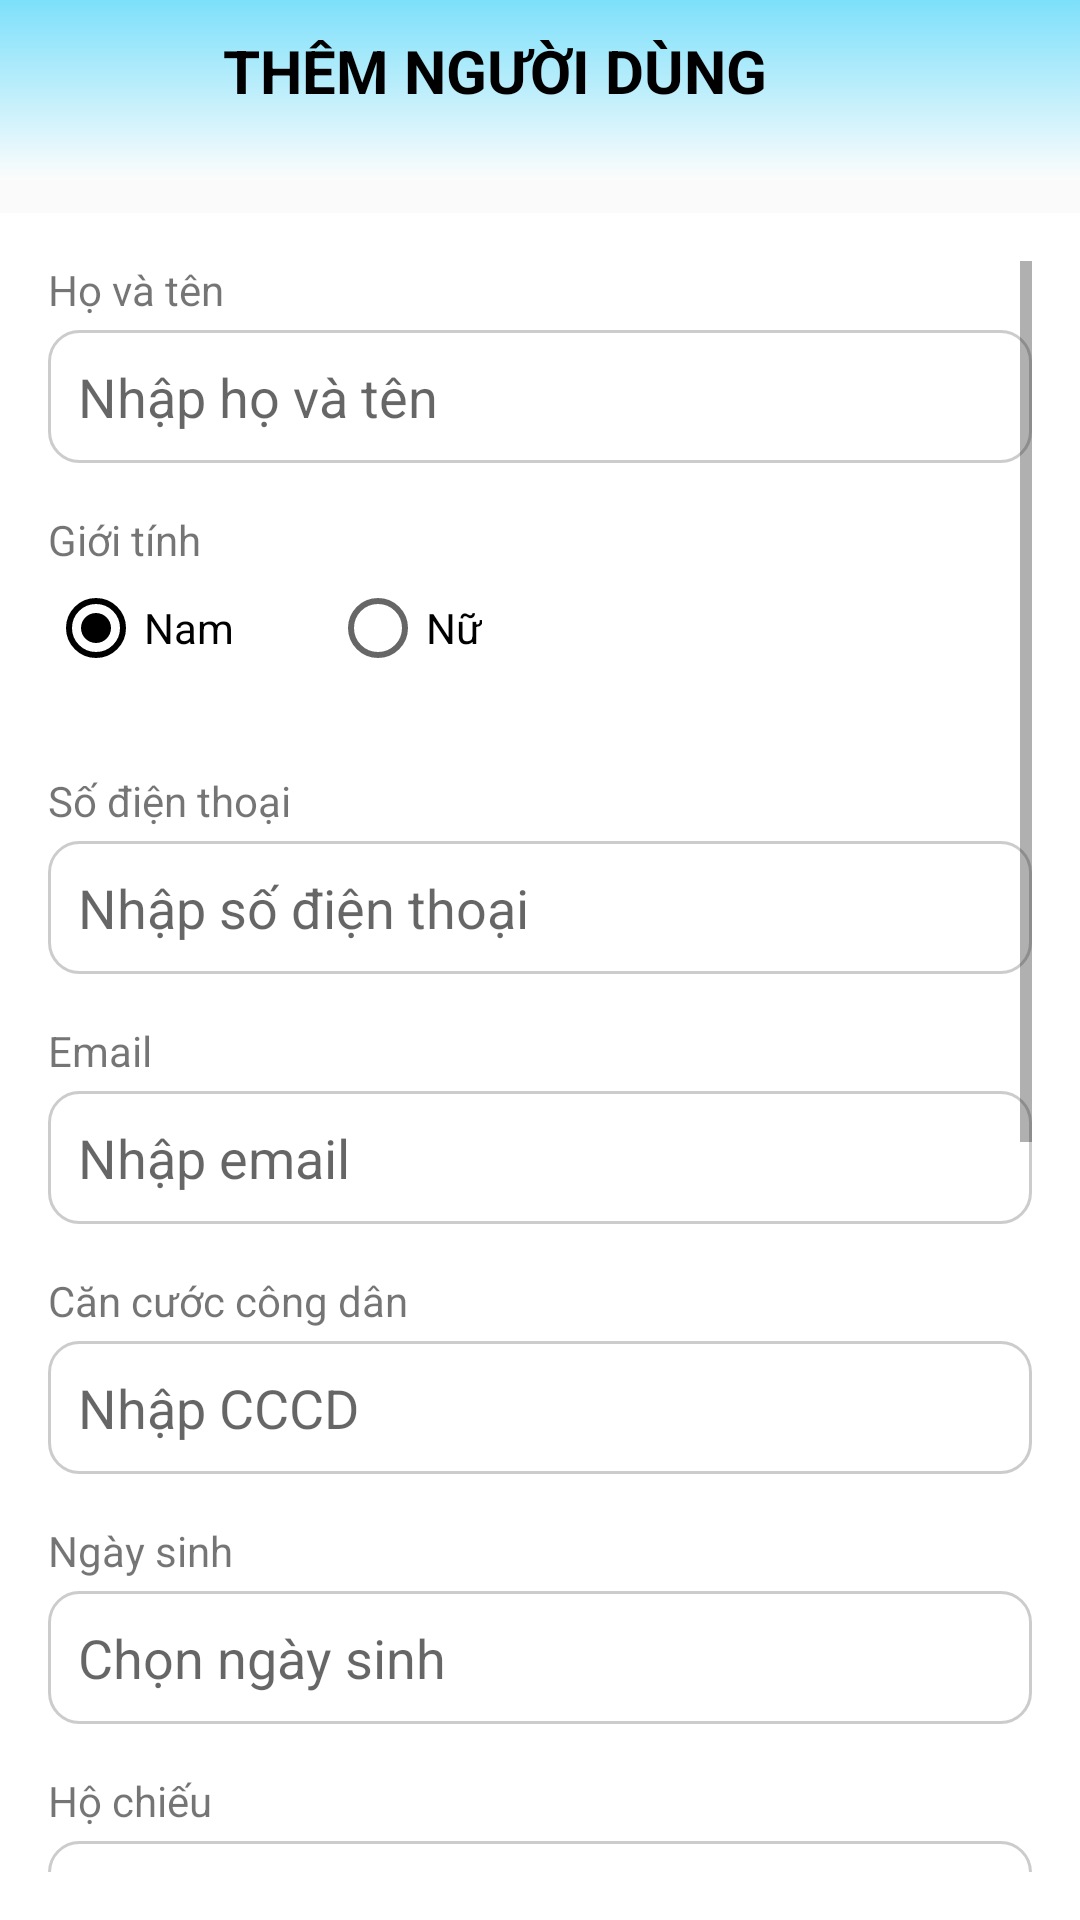

The Android layout XML behind this screen, and the referenced resources:
<!-- AndroidManifest.xml: application theme Theme.Resort_Booking -->
<!-- res/layout/activity_create_user.xml -->
<?xml version="1.0" encoding="utf-8"?>
<LinearLayout xmlns:android="http://schemas.android.com/apk/res/android"
        android:layout_height="match_parent"
    android:layout_width="match_parent"
    android:orientation="vertical">
    
    <LinearLayout
        android:layout_width="match_parent"
        android:layout_height="wrap_content"
        android:orientation="horizontal">
        <RelativeLayout
            android:layout_width="match_parent"
            android:layout_height="wrap_content">
        <View
            android:id="@+id/header"
            android:layout_width="match_parent"
            android:layout_height="60dp"
            android:alpha="0.5"
            android:background="@drawable/header_gradient" />
 <TextView
        android:id="@+id/tvTitle"
        android:layout_width="match_parent"
        android:layout_height="wrap_content"
        android:text="THÊM NGƯỜI DÙNG"
        android:textSize="20sp"
        android:textStyle="bold"
        android:gravity="center"
        android:paddingBottom="24dp"
        android:textAlignment="center"
        android:textColor="@color/black"
        android:layout_marginVertical="10dp"
        android:layout_marginEnd="30dp"/>
        </RelativeLayout>
    </LinearLayout>
<ScrollView
    android:layout_width="match_parent"
    android:layout_height="match_parent"
    android:padding="16dp"
    android:background="#FFFFFF">

    <LinearLayout
        android:layout_width="match_parent"
        android:layout_height="wrap_content"
        android:orientation="vertical">



        
        <TextView android:layout_width="match_parent"
            android:layout_height="wrap_content"
            android:text="Họ và tên"
            android:textSize="14sp"
            android:paddingBottom="4dp" />
        <EditText
            android:id="@+id/edtFullName"
            android:layout_width="match_parent"
            android:layout_height="wrap_content"
            android:hint="Nhập họ và tên"
            android:background="@drawable/edit_text_border"
            android:padding="10dp" />

        
        <TextView
            android:layout_width="match_parent"
            android:layout_height="wrap_content"
            android:text="Giới tính"
            android:textSize="14sp"
            android:layout_marginTop="16dp"
            android:paddingBottom="4dp" />

        <RadioGroup
            android:id="@+id/radioGender"
            android:layout_width="match_parent"
            android:layout_height="wrap_content"
            android:orientation="horizontal"
            android:layout_marginBottom="16dp">

            <RadioButton
                android:id="@+id/radioMale"
                android:layout_width="wrap_content"
                android:layout_height="wrap_content"
                android:text="Nam"
                android:checked="true" />

            <RadioButton
                android:id="@+id/radioFemale"
                android:layout_width="wrap_content"
                android:layout_height="wrap_content"
                android:text="Nữ"
                android:layout_marginStart="32dp" />
        </RadioGroup>


        
        <TextView android:layout_width="match_parent"
            android:layout_height="wrap_content"
            android:text="Số điện thoại"
            android:textSize="14sp"
            android:layout_marginTop="16dp"
            android:paddingBottom="4dp" />
        <EditText
            android:id="@+id/edtPhone"
            android:layout_width="match_parent"
            android:layout_height="wrap_content"
            android:hint="Nhập số điện thoại"
            android:inputType="phone"
            android:background="@drawable/edit_text_border"
            android:padding="10dp" />

        
        <TextView android:layout_width="match_parent"
            android:layout_height="wrap_content"
            android:text="Email"
            android:textSize="14sp"
            android:layout_marginTop="16dp"
            android:paddingBottom="4dp" />
        <EditText
            android:id="@+id/edtEmail"
            android:layout_width="match_parent"
            android:layout_height="wrap_content"
            android:hint="Nhập email"
            android:inputType="textEmailAddress"
            android:background="@drawable/edit_text_border"
            android:padding="10dp" />

        
        <TextView android:layout_width="match_parent"
            android:layout_height="wrap_content"
            android:text="Căn cước công dân"
            android:textSize="14sp"
            android:inputType="number"
            android:layout_marginTop="16dp"
            android:paddingBottom="4dp" />
        <EditText
            android:id="@+id/edtIdCard"
            android:layout_width="match_parent"
            android:layout_height="wrap_content"
            android:hint="Nhập CCCD"
            android:background="@drawable/edit_text_border"
            android:padding="10dp" />

        
        <TextView android:layout_width="match_parent"
            android:layout_height="wrap_content"
            android:text="Ngày sinh"
            android:textSize="14sp"
            android:layout_marginTop="16dp"
            android:paddingBottom="4dp" />
        <EditText
            android:id="@+id/edtDob"
            android:layout_width="match_parent"
            android:layout_height="wrap_content"
            android:hint="Chọn ngày sinh"
            android:focusable="false"
            android:inputType="none"
            android:background="@drawable/edit_text_border"
            android:padding="10dp" />

        
        <TextView android:layout_width="match_parent"
            android:layout_height="wrap_content"
            android:text="Hộ chiếu"
            android:textSize="14sp"
            android:layout_marginTop="16dp"
            android:paddingBottom="4dp" />
        <EditText
            android:id="@+id/edtPassport"
            android:layout_width="match_parent"
            android:layout_height="wrap_content"
            android:hint="Nhập số hộ chiếu"
            android:background="@drawable/edit_text_border"
            android:padding="10dp" />

        
        <TextView android:layout_width="match_parent"
            android:layout_height="wrap_content"
            android:text="Tài khoản"
            android:textSize="14sp"
            android:layout_marginTop="16dp"
            android:paddingBottom="4dp" />
        <EditText
            android:id="@+id/edtAccount"
            android:layout_width="match_parent"
            android:layout_height="wrap_content"
            android:hint="Nhập tài khoản"
            android:background="@drawable/edit_text_border"
            android:padding="10dp" />

        
        <TextView android:layout_width="match_parent"
            android:layout_height="wrap_content"
            android:text="Mật khẩu"
            android:textSize="14sp"
            android:layout_marginTop="16dp"
            android:paddingBottom="4dp" />
        <EditText
            android:id="@+id/edtPassword"
            android:layout_width="match_parent"
            android:layout_height="wrap_content"
            android:hint="Nhập mật khẩu"
            android:background="@drawable/edit_text_border"
            android:padding="10dp" />


        
        <TextView
            android:layout_width="match_parent"
            android:layout_height="wrap_content"
            android:text="Ảnh đại diện"
            android:textSize="14sp"
            android:layout_marginTop="16dp"
            android:paddingBottom="4dp" />
        <ImageView
            android:id="@+id/imgAvatar"
            android:layout_width="120dp"
            android:layout_height="120dp"
            android:layout_gravity="center"
            android:scaleType="centerCrop"
            android:src="@drawable/baseline_person_24"
            android:background="@drawable/image_border"
            android:contentDescription="Avatar"
            android:layout_marginBottom="8dp" />
        <Button
            android:id="@+id/btnSelectImage"
            android:layout_width="wrap_content"
            android:layout_height="wrap_content"
            android:text="Chọn ảnh"
            android:layout_gravity="center" />

        
        <Button
            android:id="@+id/btnSave"
            android:layout_width="match_parent"
            android:layout_height="wrap_content"
            android:text="Lưu người dùng"
            android:layout_marginTop="24dp"
            android:textSize="25dp"
            android:background="@drawable/btn_filled_blue"
            android:textColor="@color/black" />
    </LinearLayout>
</ScrollView>
</LinearLayout>
<!-- resources referenced by this layout -->
<resources>
  <color name="black">#FF000000</color>
  <!-- drawable btn_filled_blue (drawable) -->
  <?xml version="1.0" encoding="utf-8"?>
  <shape xmlns:android="http://schemas.android.com/apk/res/android">
  
      <solid android:color="@color/dard_blue" />
  
      
      <corners android:radius="10dp" />
  </shape>
  <!-- drawable edit_text_border (drawable) -->
  <shape xmlns:android="http://schemas.android.com/apk/res/android"
      android:shape="rectangle">
  
      
      <solid android:color="@android:color/transparent" />
  
      
      <stroke
          android:width="1dp"
          android:color="#CCCCCC"
          />
  
      
      <corners android:radius="10dp" />
  </shape>
  <!-- drawable header_gradient (drawable) -->
  <?xml version="1.0" encoding="utf-8"?>
  <shape xmlns:android="http://schemas.android.com/apk/res/android"
      android:shape="rectangle">
      <gradient
          android:angle="270"
          android:startColor="#00c6fb"
          android:endColor="@color/white"
          android:type="linear"/>
  
  
  </shape>
  <!-- drawable image_border (drawable) -->
  <?xml version="1.0" encoding="utf-8"?>
  <shape xmlns:android="http://schemas.android.com/apk/res/android"
      android:shape="rectangle">
      <solid android:color="@android:color/darker_gray"/>
      <corners android:radius="10dp"/>
  </shape>
  <style name="Theme.Resort_Booking" parent="Base.Theme.Resort_Booking" />
  <color name="dard_blue">#2853AF</color>
  <color name="white">#FFFFFFFF</color>
  <style name="Base.Theme.Resort_Booking" parent="Theme.AppCompat.DayNight.NoActionBar">
          
          
  
          <item name="colorPrimary">@android:color/black</item>
          <item name="colorPrimaryVariant">@android:color/black</item>
          <item name="colorAccent">@android:color/black</item>
  
      </style>
</resources>
